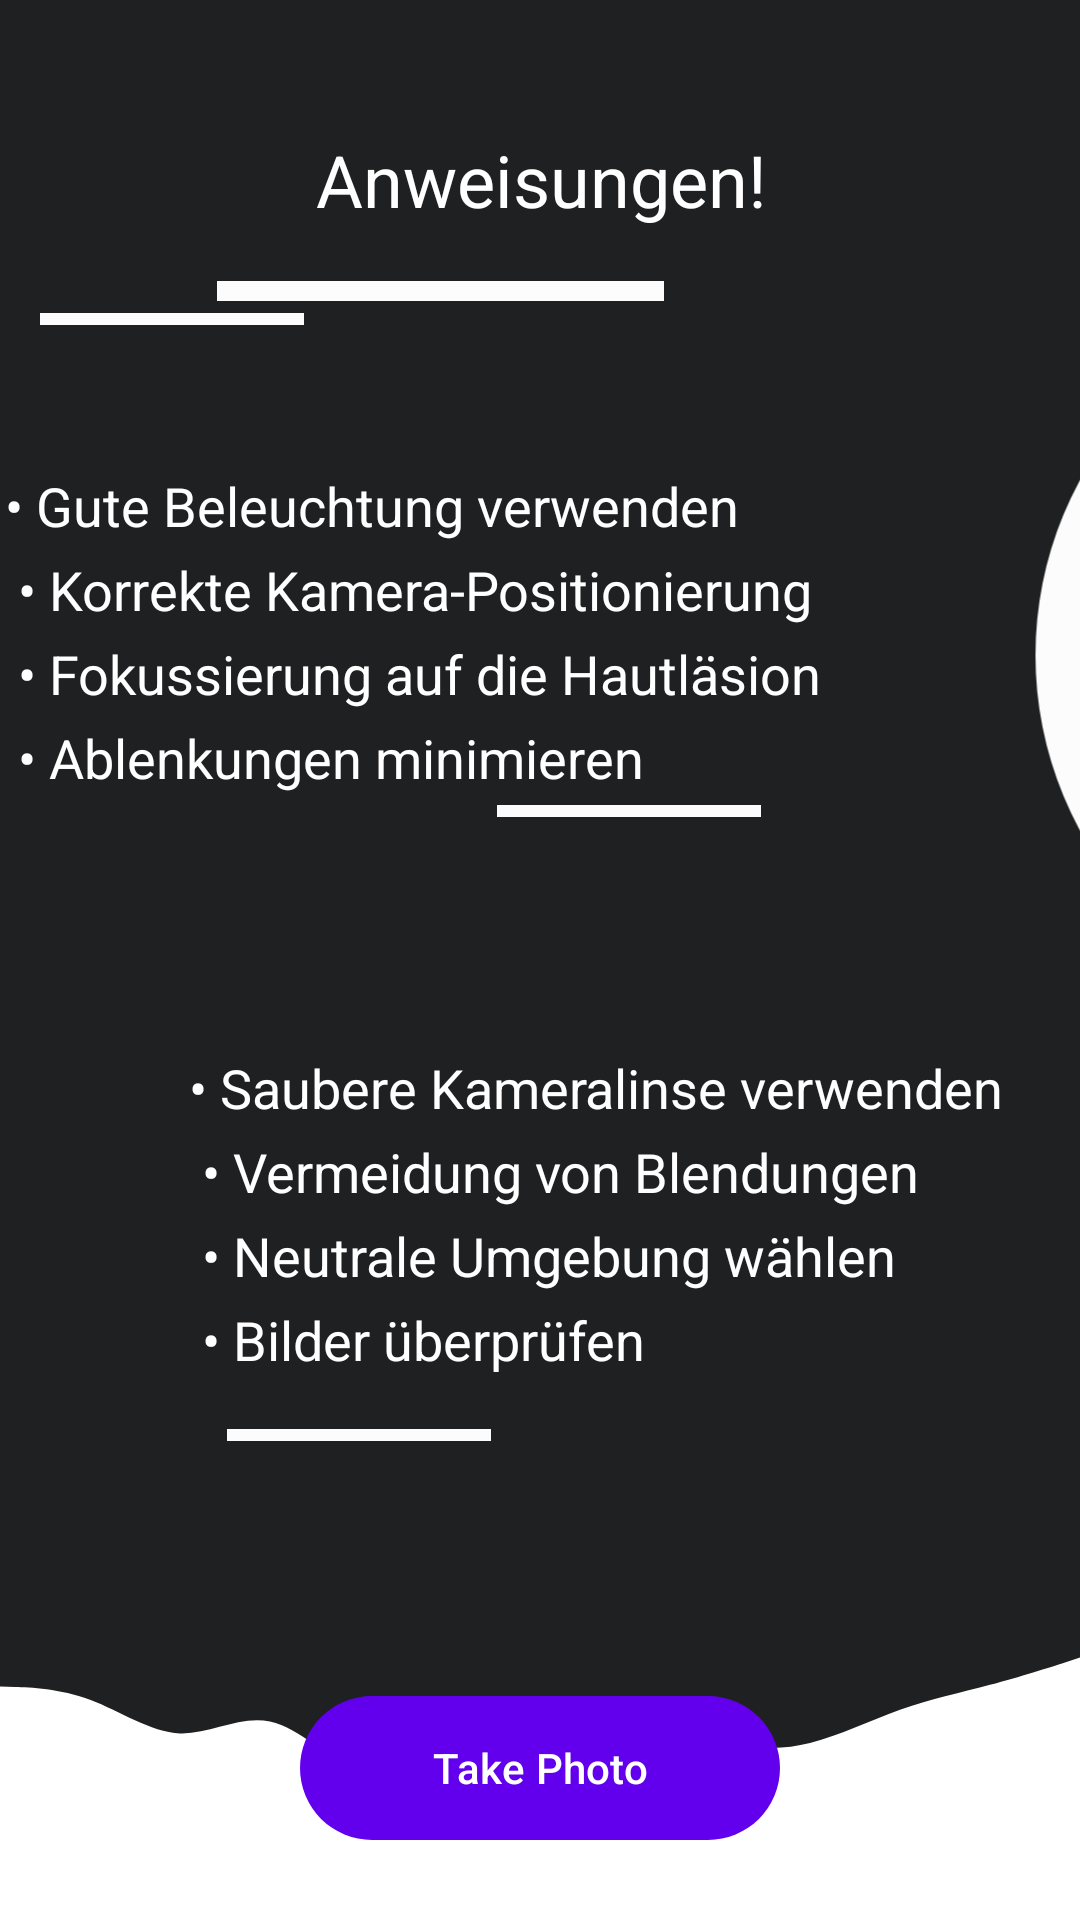

The Android layout XML behind this screen, and the referenced resources:
<!-- AndroidManifest.xml: application theme Theme.DermaAI_Android_140 -->
<!-- res/layout/fragment_photo.xml -->
<?xml version="1.0" encoding="utf-8"?>
<androidx.constraintlayout.widget.ConstraintLayout xmlns:android="http://schemas.android.com/apk/res/android"
    xmlns:app="http://schemas.android.com/apk/res-auto"
    xmlns:tools="http://schemas.android.com/tools"
    android:layout_width="match_parent"
    android:layout_height="match_parent"
    android:background="@drawable/background_gallery"
    tools:context=".ui.photo.PhotoFragment">

    <Button
        android:id="@+id/takePhotoBtn"
        android:layout_width="160dp"
        android:layout_height="56dp"
        android:text="@string/take_photo"
        app:icon="@drawable/ic_menu_camera"
        app:layout_constraintBottom_toBottomOf="parent"
        app:layout_constraintEnd_toEndOf="parent"
        app:layout_constraintStart_toStartOf="parent"
        app:layout_constraintTop_toTopOf="parent"
        app:layout_constraintVertical_bias="0.961" />

    <TextView
        android:id="@+id/photoHeaderView"
        android:layout_width="407dp"
        android:layout_height="75dp"
        android:layout_marginBottom="176dp"
        android:gravity="center"
        android:text="@string/photo_header"
        android:textColor="@color/white"
        android:textSize="24sp"
        app:layout_constraintBottom_toTopOf="@+id/takePhotoBtn"
        app:layout_constraintEnd_toEndOf="parent"
        app:layout_constraintStart_toStartOf="parent"
        app:layout_constraintTop_toTopOf="parent"
        app:layout_constraintVertical_bias="0.072" />

    <TextView
        android:id="@+id/textView4"
        android:layout_width="332dp"
        android:layout_height="70dp"
        android:layout_marginTop="28dp"
        android:layout_marginBottom="457dp"
        android:text="@string/photo_desc"
        android:textColor="@color/white"
        android:textSize="18sp"
        app:layout_constraintBottom_toTopOf="@+id/takePhotoBtn"
        app:layout_constraintEnd_toEndOf="parent"
        app:layout_constraintHorizontal_bias="0.202"
        app:layout_constraintStart_toStartOf="parent"
        app:layout_constraintTop_toBottomOf="@+id/photoHeaderView"
        app:layout_constraintVertical_bias="1.0" />

    <TextView
        android:id="@+id/textView5"
        android:layout_width="357dp"
        android:layout_height="132dp"
        android:layout_marginTop="52dp"
        android:layout_marginBottom="181dp"
        android:lineSpacingExtra="7dp"
        android:text="@string/photo_tips_short_1"
        android:textColor="@color/white"
        android:textSize="18sp"
        app:layout_constraintBottom_toTopOf="@+id/takePhotoBtn"
        app:layout_constraintEnd_toEndOf="parent"
        app:layout_constraintStart_toStartOf="parent"
        app:layout_constraintTop_toBottomOf="@+id/textView4"
        app:layout_constraintVertical_bias="0.0" />

    <TextView
        android:id="@+id/textView6"
        android:layout_width="288dp"
        android:layout_height="135dp"
        android:layout_marginBottom="76dp"
        android:lineSpacingExtra="7dp"
        android:text="@string/photo_tips_short_2"
        android:textColor="@color/white"
        android:textSize="18sp"
        app:layout_constraintBottom_toTopOf="@+id/takePhotoBtn"
        app:layout_constraintEnd_toEndOf="parent"
        app:layout_constraintHorizontal_bias="0.875"
        app:layout_constraintStart_toStartOf="parent" />

    <ImageView
        android:id="@+id/imageView2"
        android:layout_width="338dp"
        android:layout_height="281dp"
        android:layout_marginEnd="200dp"
        android:layout_marginBottom="20dp"
        android:contentDescription="@string/todo"
        android:src="@drawable/background_fragment_half_circle"
        app:layout_constraintBottom_toTopOf="@+id/takePhotoBtn"
        app:layout_constraintEnd_toEndOf="parent" />

    <ImageView
        android:id="@+id/imageView4"
        android:layout_width="145dp"
        android:layout_height="220dp"
        android:layout_marginStart="300dp"
        android:layout_marginBottom="236dp"
        android:contentDescription="@string/todo"
        android:src="@drawable/background_fragment_half_circle_2"
        app:layout_constraintBottom_toTopOf="@+id/takePhotoBtn"
        app:layout_constraintStart_toStartOf="parent" />

    <ImageView
        android:id="@+id/imageView5"
        android:layout_width="149dp"
        android:layout_height="10dp"
        android:layout_marginTop="92dp"
        android:contentDescription="TODO"
        android:src="@drawable/background_fragment_line_2"
        app:layout_constraintEnd_toEndOf="parent"
        app:layout_constraintHorizontal_bias="0.343"
        app:layout_constraintStart_toStartOf="parent"
        app:layout_constraintTop_toTopOf="parent" />

    <ImageView
        android:id="@+id/imageView8"
        android:layout_width="88dp"
        android:layout_height="14dp"
        android:layout_marginBottom="284dp"
        android:contentDescription="TODO"
        android:src="@drawable/background_fragment_line_2"
        app:layout_constraintBottom_toTopOf="@+id/takePhotoBtn"
        app:layout_constraintEnd_toEndOf="parent"
        app:layout_constraintHorizontal_bias="0.609"
        app:layout_constraintStart_toStartOf="parent" />

    <ImageView
        android:id="@+id/imageView13"
        android:layout_width="88dp"
        android:layout_height="14dp"
        android:layout_marginBottom="448dp"
        android:contentDescription="TODO"
        android:src="@drawable/background_fragment_line_2"
        app:layout_constraintBottom_toTopOf="@+id/takePhotoBtn"
        app:layout_constraintEnd_toEndOf="parent"
        app:layout_constraintHorizontal_bias="0.049"
        app:layout_constraintStart_toStartOf="parent" />

    <ImageView
        android:id="@+id/imageView9"
        android:layout_width="88dp"
        android:layout_height="14dp"
        android:layout_marginBottom="76dp"
        android:contentDescription="TODO"
        android:src="@drawable/background_fragment_line_2"
        app:layout_constraintBottom_toTopOf="@+id/takePhotoBtn"
        app:layout_constraintEnd_toEndOf="parent"
        app:layout_constraintHorizontal_bias="0.278"
        app:layout_constraintStart_toStartOf="parent" />


</androidx.constraintlayout.widget.ConstraintLayout>
<!-- resources referenced by this layout -->
<resources>
  <color name="white">#FFFFFFFF</color>
  <!-- drawable background_fragment_half_circle (drawable) -->
  <vector xmlns:android="http://schemas.android.com/apk/res/android"
      android:width="35.88dp"
      android:height="115.77dp"
      android:viewportWidth="35.88"
      android:viewportHeight="115.77">
    <path
        android:pathData="M-12.06,-8.42h139.91v125.99h-139.91z"
        android:fillColor="#1f2021"/>
    <path
        android:pathData="M-52,52.33m-73,0a73,73 0,1 1,146 0a73,73 0,1 1,-146 0"
        android:fillColor="#fcfcfc"/>
  </vector>
  <!-- drawable background_fragment_half_circle_2 (drawable) -->
  <vector xmlns:android="http://schemas.android.com/apk/res/android"
      android:width="35.882dp"
      android:height="91.424dp"
      android:viewportWidth="35.882"
      android:viewportHeight="91.424">
    <path
        android:pathData="M-102.601,-12.981h139.912v125.991h-139.912z"
        android:fillColor="#1f2021"/>
    <path
        android:pathData="M57.558,47.008m-50.935,0a50.935,50.935 0,1 1,101.87 0a50.935,50.935 0,1 1,-101.87 0"
        android:fillColor="#fcfcfc"/>
  </vector>
  <string name="photo_desc">Zusammenfassung der wichtigsten Tipps für das Aufnehmen eines hochwertigen Fotos Ihrer Hautläsion:</string>
  <string name="photo_header">Anweisungen!</string>
  <string name="photo_tips_short_1">
      • Gute Beleuchtung verwenden\n
      • Korrekte Kamera-Positionierung\n
      • Fokussierung auf die Hautläsion\n
      • Ablenkungen minimieren\n
      </string>
  <string name="photo_tips_short_2">
      • Saubere Kameralinse verwenden\n
      • Vermeidung von Blendungen\n
      • Neutrale Umgebung wählen\n
      • Bilder überprüfen
      </string>
  <string name="take_photo">Take Photo</string>
  <string name="todo">TODO</string>
  <style name="Theme.DermaAI_Android_140" parent="Theme.Material3.Dark">
          
          <item name="colorPrimary">@color/purple_500</item>
          <item name="colorPrimaryVariant">@color/purple_700</item>
          <item name="colorOnPrimary">@color/white</item>
          
          <item name="colorSecondary">@color/teal_200</item>
          <item name="colorSecondaryVariant">@color/teal_700</item>
          <item name="colorOnSecondary">@color/black</item>
          
          <item name="android:statusBarColor">?attr/colorPrimaryVariant</item>
          
      </style>
  <style name="Theme.Material3.Dark" parent="Base.Theme.Material3.Dark" />
  <color name="purple_500">#FF6200EE</color>
  <color name="purple_700">#FF3700B3</color>
  <color name="teal_200">#FF03DAC5</color>
  <color name="teal_700">#FF018786</color>
  <color name="black">#FF000000</color>
  <style name="Base.Theme.Material3.Dark" parent="Theme.Material3.Dark.NoActionBar" tools:ignore="PrivateResource">
          
          
      </style>
  <style name="Theme.Material3.Dark.NoActionBar" parent="Base.Theme.Material3.Dark">
          <item name="windowActionBar">false</item>
          <item name="windowNoTitle">true</item>
      </style>
</resources>
